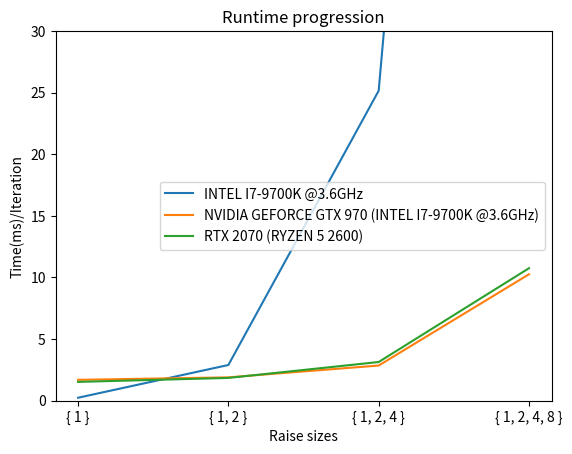

Python code for this plot:
import matplotlib.pyplot as plt

#cpu_sum = [23081, 288882, 2514916]
#gpu_970_sum = [168408, 188554, 284472]
#gpu_1080_sum = []

cpu = [0.23081, 2.88882, 25.1492, 163.901]
gpu_970 = [1.68408, 1.88554, 2.84472, 10.2523]
gpu_2070_1 = [1.46658, 1.85718, 3.18167, 11.1196]
gpu_2070_2 = [1.67635, 1.87017, 3.21679, 10.7487]
gpu_2070_3 = [1.40923, 1.79162, 2.99277, 10.3653]

gpu_2070 = [
    (gpu_2070_1[0] + gpu_2070_2[0] + gpu_2070_3[0]) / 3,
    (gpu_2070_1[1] + gpu_2070_2[1] + gpu_2070_3[1]) / 3,
    (gpu_2070_1[2] + gpu_2070_2[2] + gpu_2070_3[2]) / 3,
    (gpu_2070_1[3] + gpu_2070_2[3] + gpu_2070_3[3]) / 3,
            ]

raise_size = [1, 2, 3, 4]

plt.plot(raise_size, cpu, label="INTEL I7-9700K @3.6GHz")
plt.plot(raise_size, gpu_970, label="NVIDIA GEFORCE GTX 970 (INTEL I7-9700K @3.6GHz)")
plt.plot(raise_size, gpu_2070, label="RTX 2070 (RYZEN 5 2600)")

plt.xticks([1, 2, 3, 4], ['{ 1 }', '{ 1, 2 }', '{ 1, 2, 4 }', '{ 1, 2, 4, 8 }'])
plt.xlabel('Raise sizes')
plt.ylabel('Time(ms)/Iteration')
plt.ylim([0, 30])
plt.title('Runtime progression')
plt.legend()
plt.savefig('runtimeProgression.pdf')
plt.show()
